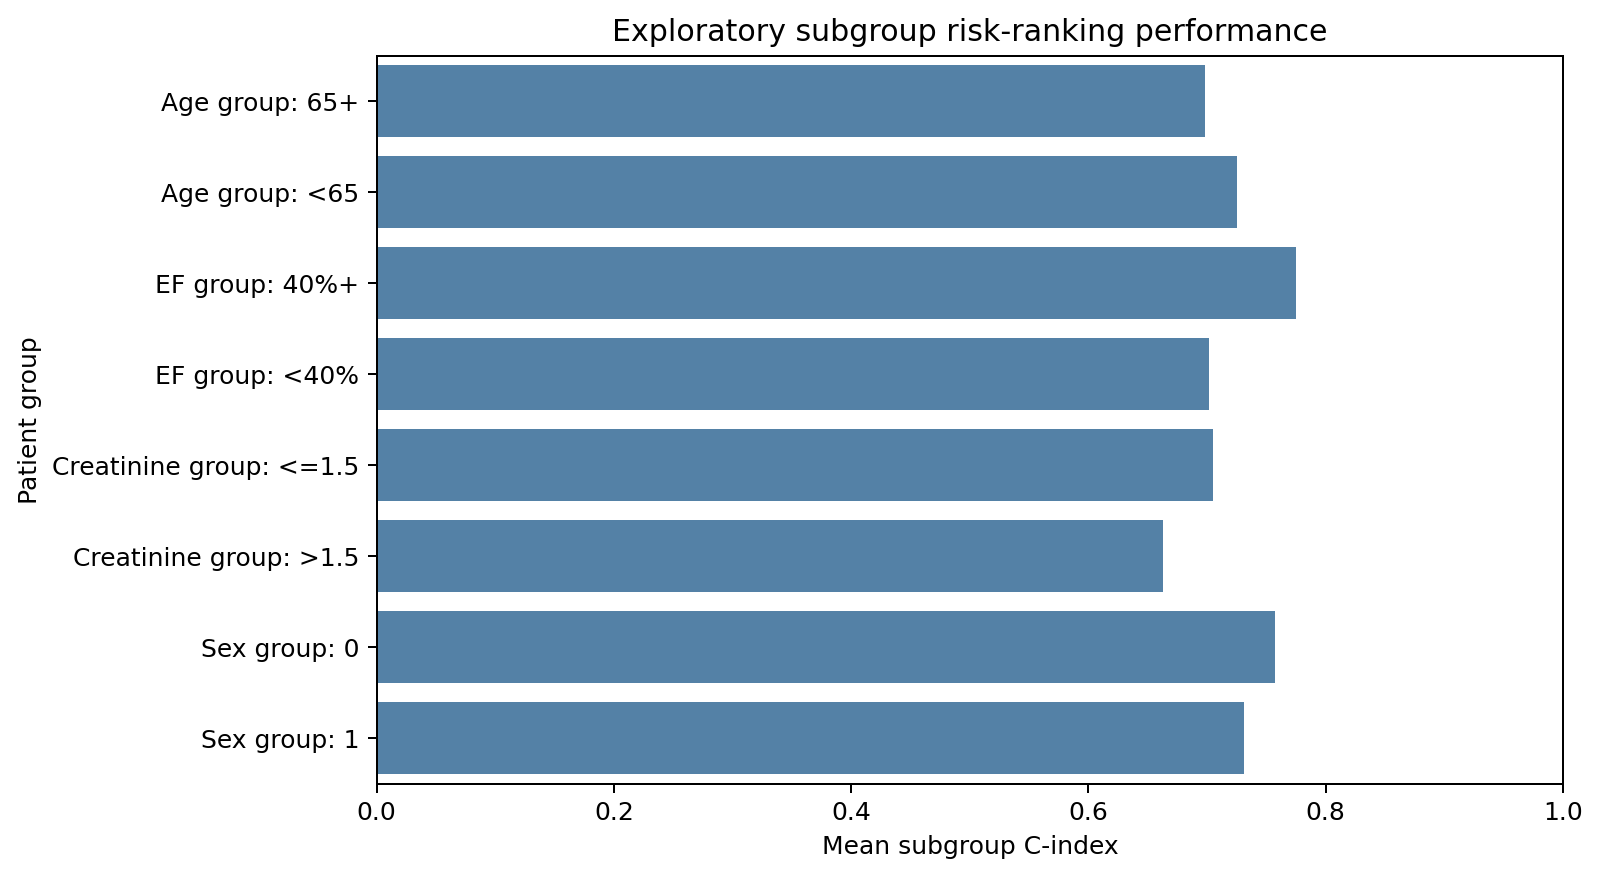

Source data for this figure (header and first rows):
Group type, Group, Unique patients, Deaths, Folds with comparable pairs, Mean subgroup C-index
Age group, 65+, 115, 50, 15, 0.6986
Age group, <65, 184, 46, 15, 0.7252
EF group, 40%+, 117, 23, 15, 0.775
EF group, <40%, 182, 73, 15, 0.7018
Creatinine group, <=1.5, 232, 53, 15, 0.7052
Creatinine group, >1.5, 67, 43, 15, 0.6628
Sex group, 0, 105, 34, 15, 0.7572
Sex group, 1, 194, 62, 15, 0.7315
